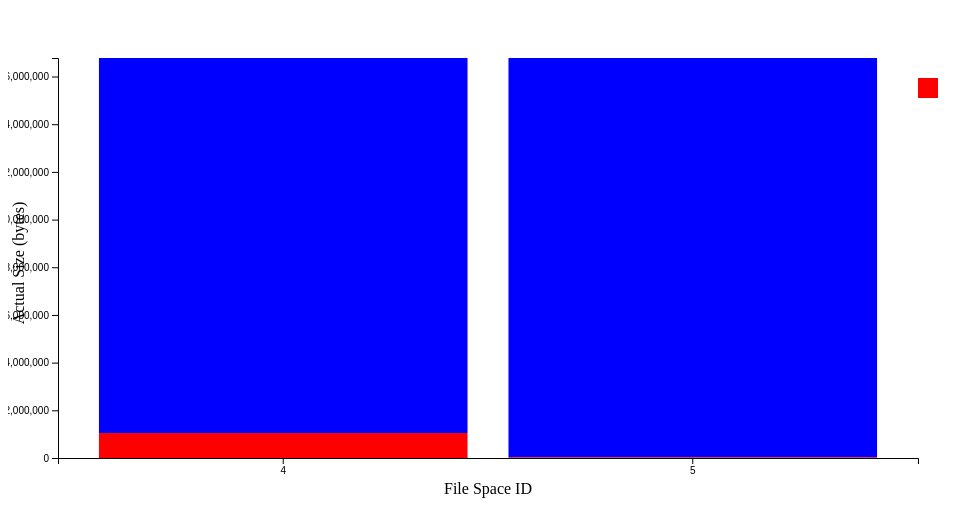
D3 v4 page, settled after 360 driven frames (6 s of simulated time); the page loaded 1 data file(s).


	var xUnit = "";
	var xAxisLabel = "File Space ID" + xUnit;
	var yUnit = "bytes";
	var yAxisLabel = "Actual Size (" + yUnit + ")";
	// set the dimensions and margins of the graph
	var margin = {top: 50, right: 50, bottom: 50, left: 50},
	width = 960 - margin.left - margin.right,
	height = 500 - margin.top - margin.bottom;

	// set the ranges
	var x = d3.scaleBand()
	.range([0, width])
	.padding(0.1);
	var y = d3.scaleLinear()
	.range([height, 0]);

	// append the svg object to the body of the page
	// append a 'group' element to 'svg'
	// moves the 'group' element to the top left margin
	var svg = d3.select("body").append("svg")
	.attr("width", width + margin.left + margin.right)
	.attr("height", height + margin.top + margin.bottom)
	.append("g")
	.attr("transform",
	"translate(" + margin.left + "," + margin.top + ")");
	var flipCount = 0;
	var toggleSwap = true;
	var buttonColors = ["red", "blue"];
	var flipButton = svg.append("rect")
	.attr("class", "flipButton")
	.attr("x", width)
	.attr("y", 20)
	.attr("width", 20)
	.attr("height", 20)
	.on("click", function (d)
	{

		d3.select(this).style("fill", function (d) {
			flipCount += 1;
			return buttonColors[flipCount%2];
		});
		if (toggleSwap)
		{
			swapBars(".bar1", ".bar2", toggleSwap);
		}
		else
		{
			swapBars(".bar2", ".bar1", toggleSwap);
		}
		toggleSwap = !toggleSwap;
	})
	.style("fill", "red");

	// get the data
	var stackOrder;
	var stackNum = 1; // default is one, will be changed if addition columns are present
	d3.csv("poolSizes.csv", function(error, data) {
		if (error) throw error;

		// format the data
		data.forEach(function(d) {
			d.value1 = +d.value1;
			if (!isNaN(d.value2))
			{
				stackNum = 2;
				d.value2 = +d.value2;
			}
			if (!isNaN(d.value3))
			{
				stackNum = 3;
				d.value3 = +d.value3;
			}
			if (!isNaN(d.value4))
			{
				stackNum = 4;
				d.value4 = +d.value4;
			}
		});
		function maxNumber(data)
		{
			switch (stackNum)
			{
				case 1:
					return data.value1;
					break;
				case 2:
					return data.value2;
					break;
				case 3:
					return data.value3;
					break;
				case 4:
					return data.value4;
					break;
			}
		}
		// Scale the range of the data in the domains
		x.domain(data.map(function(d) { return d.name; }));
		y.domain([0, d3.max(data, function(d) { return maxNumber(d); })]);

		// append the rectangles for the bar chart
		svg.append("g")
		.attr("class", function (d)
		{
			for(i = 0; i < data.length; i++)
			{
				addBar(x(data[i].name), y(data[i].value4), y(data[i].value3)-y(data[i].value4), "orange", "bar4");
				addBar(x(data[i].name), y(data[i].value3), y(data[i].value2)-y(data[i].value3), "cyan", "bar3");
				addBar(x(data[i].name), y(data[i].value2), y(data[i].value1)-y(data[i].value2), "blue", "bar2");
				addBar(x(data[i].name), y(data[i].value1), height - y(data[i].value1), "red", "bar1");
			}
			return "bars";

		})

		createXAxis();
		createyAxis();


	});
	function createXAxis()
	{
		// add the X Axis
		svg.append("g")
		.attr("transform", "translate(0," + height + ")")
		.call(d3.axisBottom(x));

		// add X Axis label
		svg.append("text")
		.attr("class", "label")
		.attr("transform", "rotate(0)")
		.attr("y", height + 20)
		.attr("x", width/2)
		.attr("dy", "1em")
		.style("text-anchor", "middle")
		.text(xAxisLabel);
	}
	function createyAxis()
	{
		// add the Y Axis
		svg.append("g")
		.call(d3.axisLeft(y));

		// add Y Axis label
		svg.append("text")
		.attr("class", "label")
		.attr("transform", "rotate(-90)")
		.attr("y", 0 - margin.left)
		.attr("x", 0 - (height / 2) - 5)
		.attr("dy", "1em")
		.style("text-anchor", "middle")
		.text(yAxisLabel);
	}
	function addBar(xCord, yCord, barHeight, color, className)
	{
		svg.append("rect")
		.attr("class", className)
		.attr("x", function(d) {
			return xCord;
		})
		.attr("width", x.bandwidth())
		.attr("y", function(d) {
			return yCord;
		})
		.attr("height", function(d) {
			return barHeight;
		})
		.style("fill", color);
	}
	// svg.selectAll(".class1, class2, #id2")
	function swapBars(bar1, bar2, toggle)
	{
		var classes = bar1 + ", " + bar2;
		var barList = d3.selectAll(classes)["_groups"][0];
		for(i = 0; i < barList.length/2; i++)
		{
			var y1 = barList[i]["y"]["baseVal"]["value"];
			var h1 = barList[i]["height"]["baseVal"]["value"];
			var y2 = barList[barList.length/2 + i]["y"]["baseVal"]["value"];
			var h2 = barList[barList.length/2 + i]["height"]["baseVal"]["value"];
			if (toggle)
			{
				barList[i]["y"]["baseVal"]["value"] = y1 + h2;
				barList[barList.length/2 + i]["y"]["baseVal"]["value"] = y2 - h1;
			}
			else
			{
				barList[i]["y"]["baseVal"]["value"] = y1 - h2;
				barList[barList.length/2 + i]["y"]["baseVal"]["value"] = y2 + h1;
			}

		}
	}

	

### data: poolSizes.csv
name, value1, value2
4, 1048576, 16777216
5, 26401, 16777216